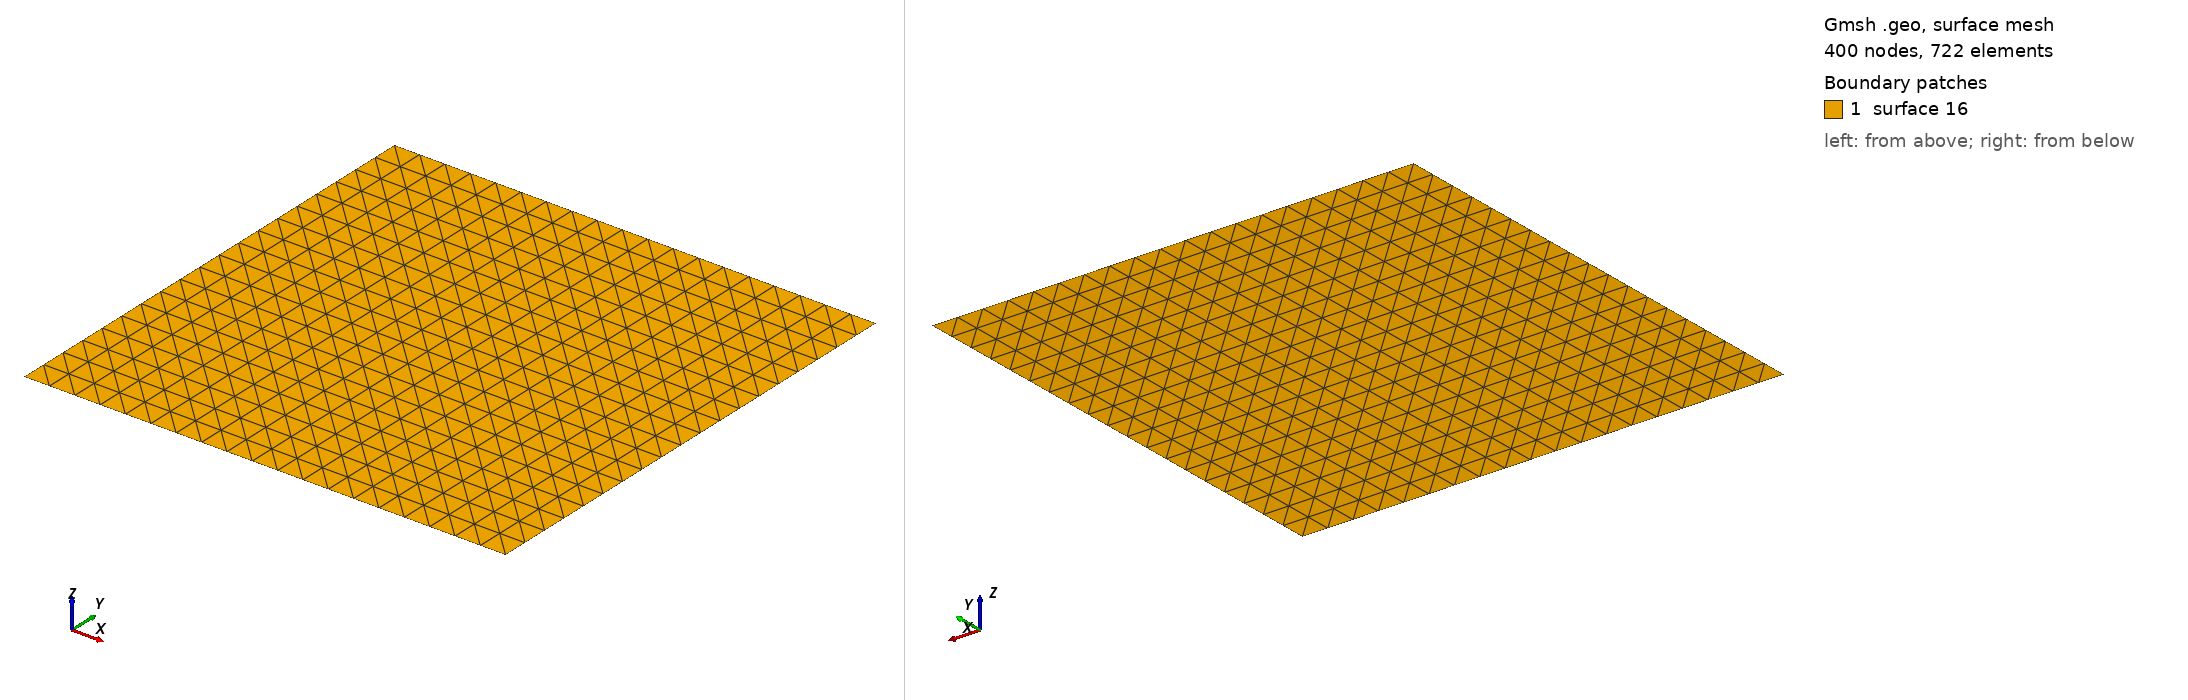

Gmsh geometry script, surface-meshed: 400 nodes, 722 surface elements. Boundary patches (legend numbers): 1 surface 16. Left view from above one corner, right view from below the opposite corner. The script declares no physical surfaces, so the legend lists its geometric surfaces. The drawing asked Gmsh for element sizes between 1% and 20% of the model's largest extent; the script's own settings can give other sizes.

=== grid2d.geo (drawn) ===

boxdim = 1;
gridsize = 0.05;
Point(1) = {0.0,0.0,0.0,gridsize};
Point(2) = {boxdim,0.0,0.0,gridsize};
Point(3) = {boxdim,boxdim,0.0,gridsize};
Point(4) = {0.0,boxdim,0.0,gridsize};
Line(7) = {1,2};
Line(8) = {2,3};
Line(9) = {3,4};
Line(10) = {4,1};
Line Loop(14) = {7,8,9,10};
Plane Surface(16) = 14;
                    
                    
                    

Transfinite Line{7,8,9,10} = boxdim/gridsize;
Transfinite Surface{16};
